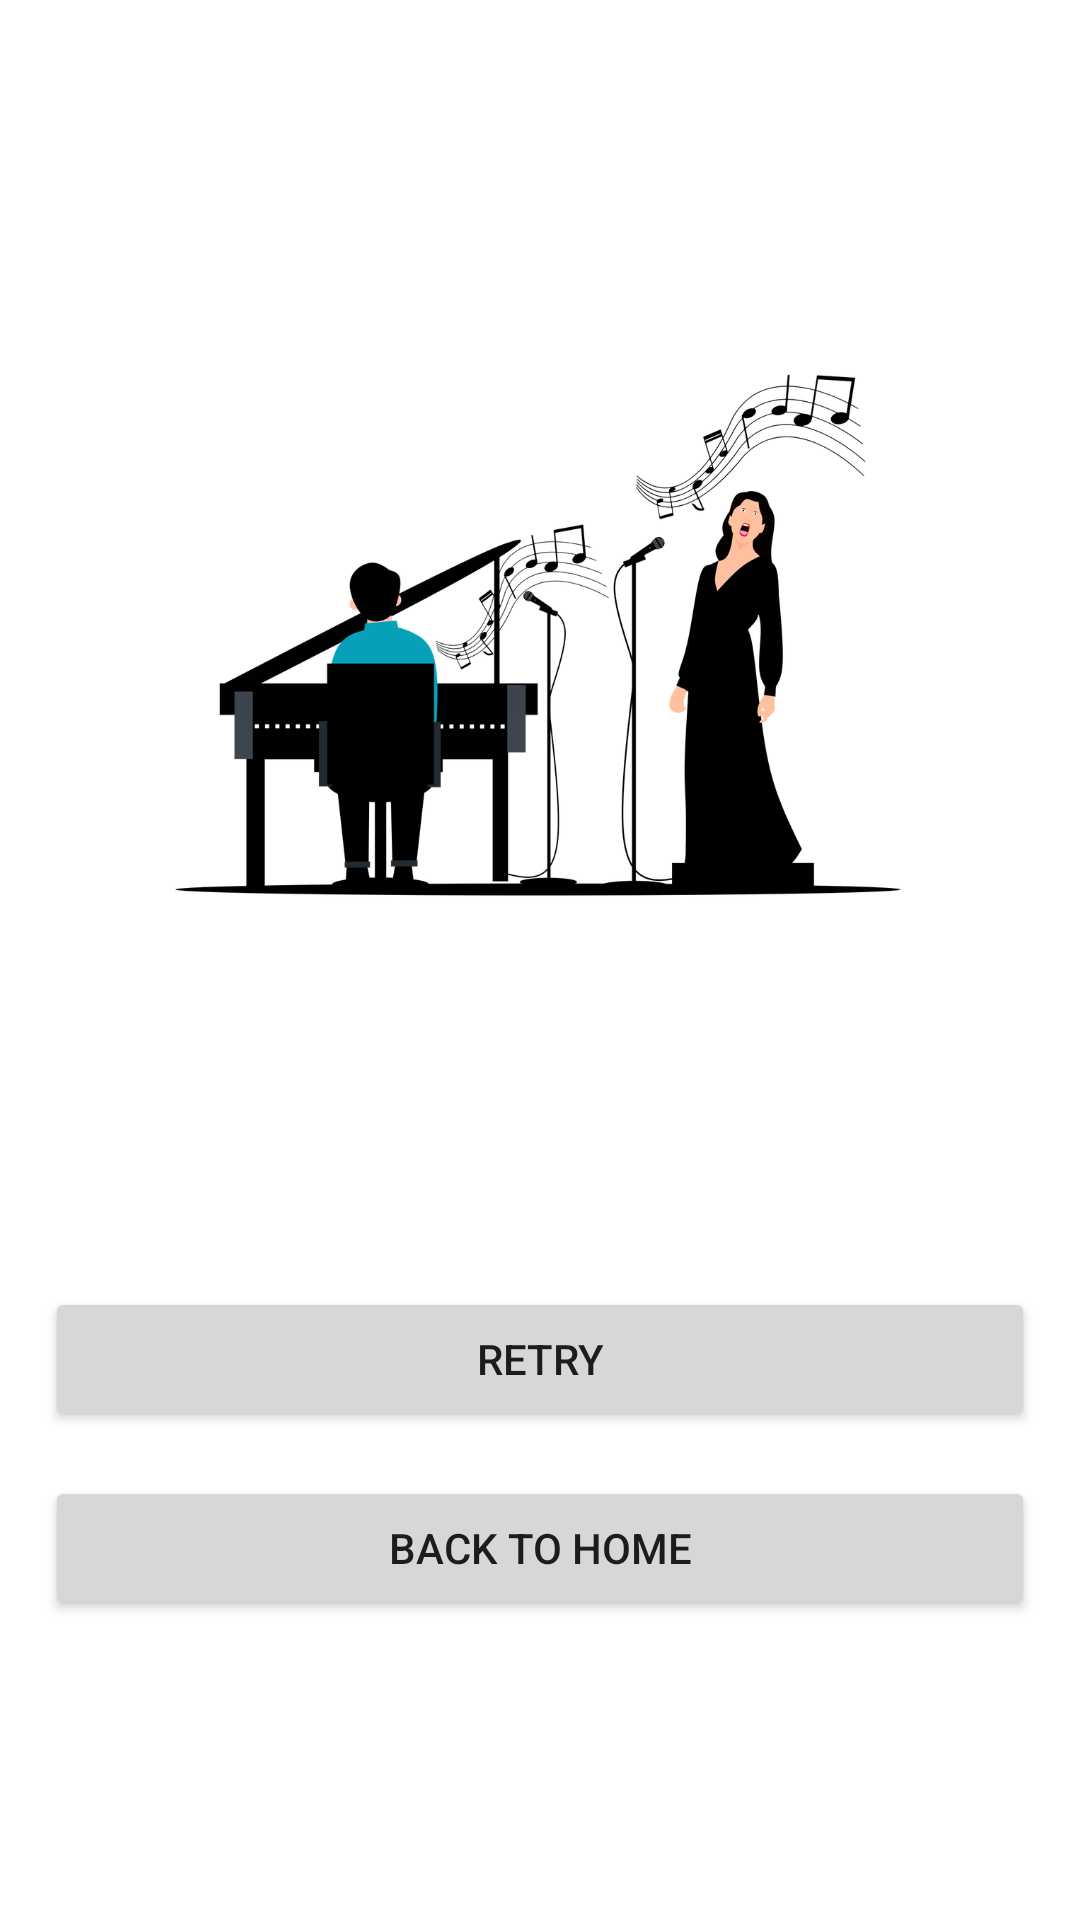

Here is an Android app screen rendered from its layout file. Give the layout XML and the strings, colors and styles it references.
<!-- AndroidManifest.xml: application theme Theme.WhoSings -->
<!-- res/layout/fragment_quiz_finished.xml -->
<?xml version="1.0" encoding="utf-8"?>
<androidx.constraintlayout.widget.ConstraintLayout xmlns:android="http://schemas.android.com/apk/res/android"
    android:layout_width="match_parent"
    android:layout_height="match_parent"
    xmlns:app="http://schemas.android.com/apk/res-auto">

    <ImageView
        android:id="@+id/logo"
        android:layout_width="match_parent"
        android:layout_height="@dimen/logo_height"
        style="@style/Logo"
        app:layout_constraintTop_toTopOf="parent"
        app:layout_constraintBottom_toTopOf="@id/title"
        android:src="@drawable/logo"/>

    <TextView
        android:id="@+id/title"
        android:layout_width="match_parent"
        android:layout_height="wrap_content"
        style="@style/QuizFinishedTitle"
        app:layout_constraintTop_toBottomOf="@id/logo"
        app:layout_constraintBottom_toTopOf="@id/retryQuiz"/>

    <Button
        android:id="@+id/retryQuiz"
        android:layout_width="match_parent"
        android:layout_height="wrap_content"
        style="@style/QuizFinished.Retry"
        app:layout_constraintBottom_toTopOf="@id/goHome"
        app:layout_constraintStart_toStartOf="parent"
        app:layout_constraintEnd_toEndOf="parent"
        android:text="@string/common_retry"/>

    <Button
        android:id="@+id/goHome"
        android:layout_width="match_parent"
        android:layout_height="wrap_content"
        style="@style/QuizFinished.HomeButton"
        app:layout_constraintStart_toStartOf="parent"
        app:layout_constraintEnd_toEndOf="parent"
        app:layout_constraintBottom_toBottomOf="parent"
        android:text="@string/go_home_button_text"/>


</androidx.constraintlayout.widget.ConstraintLayout>
<!-- resources referenced by this layout -->
<resources>
  <dimen name="logo_height">200dp</dimen>
  <!-- drawable logo: png bitmap (drawable-hdpi, 44993 bytes) -->
  <string name="common_retry">Retry</string>
  <string name="go_home_button_text">Back to Home</string>
  <style name="Logo">
          <item name="android:layout_marginTop">@dimen/logo_margin</item>
      </style>
  <style name="QuizFinished.HomeButton">
          <item name="android:layout_marginBottom">@dimen/quiz_finished_margin_bottom</item>
      </style>
  <style name="QuizFinished.Retry">
          <item name="android:layout_marginBottom">@dimen/answer_button_default_margin</item>
      </style>
  <style name="QuizFinishedTitle">
          <item name="android:textAlignment">center</item>
          <item name="android:textSize">@dimen/text_size_biggest</item>
          <item name="android:textColor">@color/darkBlue</item>
      </style>
  <style name="Theme.WhoSings" parent="Theme.MaterialComponents.DayNight.NoActionBar">
          
          <item name="colorPrimary">@color/colorPrimary</item>
          <item name="colorPrimaryVariant">@color/colorPrimaryVariant</item>
          <item name="colorOnPrimary">@color/white</item>
          
          <item name="colorSecondary">@color/colorSecondary</item>
          <item name="colorSecondaryVariant">@color/colorSecondaryVariant</item>
          <item name="colorOnSecondary">@color/black</item>
          
          <item name="android:statusBarColor" tools:targetApi="l">?attr/colorPrimaryVariant</item>
          
      </style>
  <dimen name="logo_margin">65dp</dimen>
  <dimen name="quiz_finished_margin_bottom">100dp</dimen>
  <dimen name="answer_button_default_margin">15dp</dimen>
  <dimen name="text_size_biggest">35sp</dimen>
  <color name="darkBlue">#0A208A</color>
  <color name="colorPrimary">#306DD5</color>
  <color name="colorPrimaryVariant">#FF3700B3</color>
  <color name="white">#FFFFFFFF</color>
  <color name="colorSecondary">#FF03DAC5</color>
  <color name="colorSecondaryVariant">#FF018786</color>
  <color name="black">#FF000000</color>
</resources>
